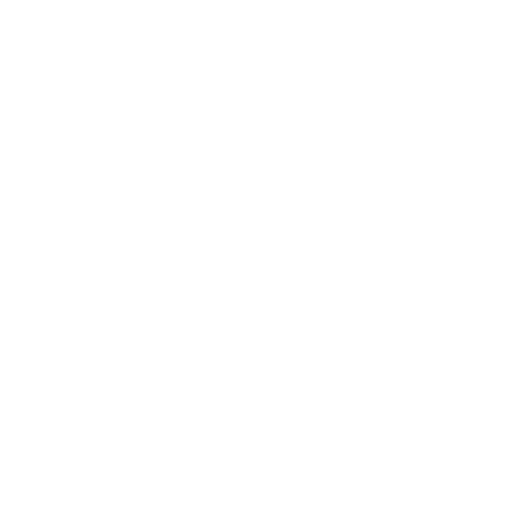
t = 0.00 s
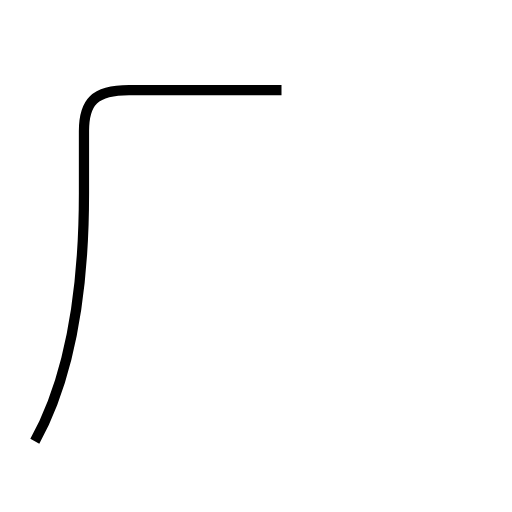
t = 1.59 s
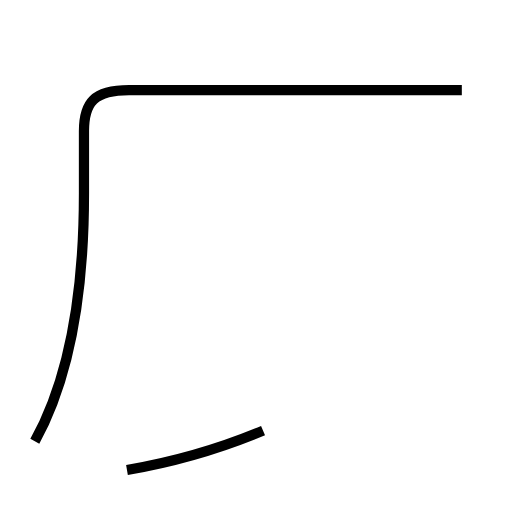
t = 2.53 s
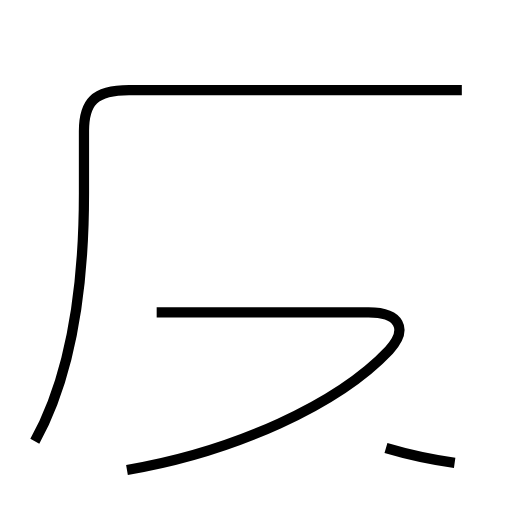
t = 3.98 s
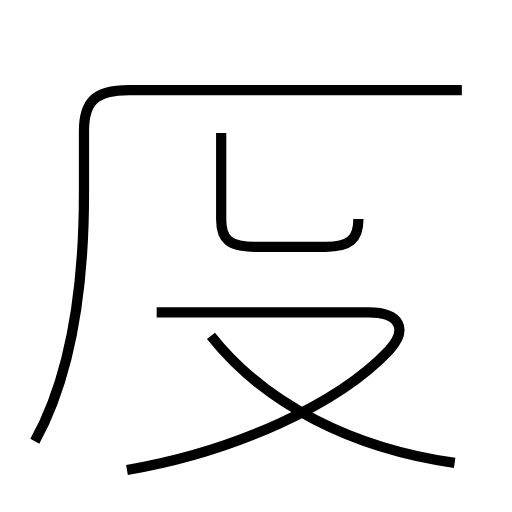
t = 5.36 s
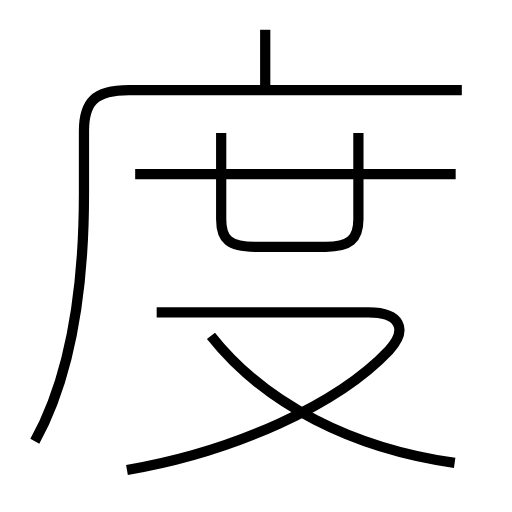
t = 6.72 s

The animated SVG that drew these frames (rendered in a browser with its animation timeline set to each time). Animation: 6 SMIL elements (animate=6); one cycle of 6.71 s.

<?xml version='1.0' encoding='utf-8'?>
<svg viewBox="0.0 -6.0 50.0 50.0" version="1.1" xmlns="http://www.w3.org/2000/svg"><rect x="-1000" y="-1000" width="2000" height="2000" stroke="white" fill="white" /><g style="fill:none;stroke:#000000;stroke-width:1"><path d="M 3.4 -0.9 C 6.5 -6.5 8.2 -14.3 8.2 -25.1 L 8.2 -31.2 C 8.2 -34.0 9.2 -35.2 12.6 -35.2 L 45.1 -35.2 " transform="translate(0.0 38.0)" stroke-dasharray="70.49169221716332" stroke-dashoffset="70.49169221716332"><animate attributeName="stroke-dashoffset" from="70.49169221716332" to="0" dur="2.1147507665148995s" begin="0s" fill="freeze" /></path><path d="M 12.4 1.9 C 22.9 0.1 33.0 -4.5 38.0 -9.8 C 39.9 -11.9 39.0 -13.5 36.0 -13.5 L 15.3 -13.5 " transform="translate(0.0 38.0)" stroke-dasharray="55.37666141916706" stroke-dashoffset="55.37666141916706"><animate attributeName="stroke-dashoffset" from="55.37666141916706" to="0" dur="1.6612998425750116s" begin="2.1147507665148995s" fill="freeze" /></path><path d="M 44.4 1.2 C 34.5 -0.2 25.9 -4.5 20.6 -11.2 " transform="translate(0.0 38.0)" stroke-dasharray="27.48736629095259" stroke-dashoffset="27.48736629095259"><animate attributeName="stroke-dashoffset" from="27.48736629095259" to="0" dur="0.8246209887285777s" begin="3.776050609089911s" fill="freeze" /></path><path d="M 21.6 -31.0 L 21.6 -22.6 C 21.6 -20.6 22.4 -19.9 24.9 -19.9 L 31.8 -19.9 C 34.1 -19.9 35.0 -20.6 35.0 -22.6 L 35.0 -31.0 " transform="translate(0.0 38.0)" stroke-dasharray="33.58544637713463" stroke-dashoffset="33.58544637713463"><animate attributeName="stroke-dashoffset" from="33.58544637713463" to="0" dur="1.007563391314039s" begin="4.600671597818489s" fill="freeze" /></path><path d="M 44.5 -27.0 L 13.2 -27.0 " transform="translate(0.0 38.0)" stroke-dasharray="31.3" stroke-dashoffset="31.3"><animate attributeName="stroke-dashoffset" from="31.3" to="0" dur="0.939s" begin="5.608234989132528s" fill="freeze" /></path><path d="M 25.9 -35.5 L 25.9 -41.1" transform="translate(0.0 38.0)" stroke-dasharray="5.600000000000001" stroke-dashoffset="5.600000000000001"><animate attributeName="stroke-dashoffset" from="5.600000000000001" to="0" dur="0.16800000000000004s" begin="6.547234989132528s" fill="freeze" /></path></g></svg>
